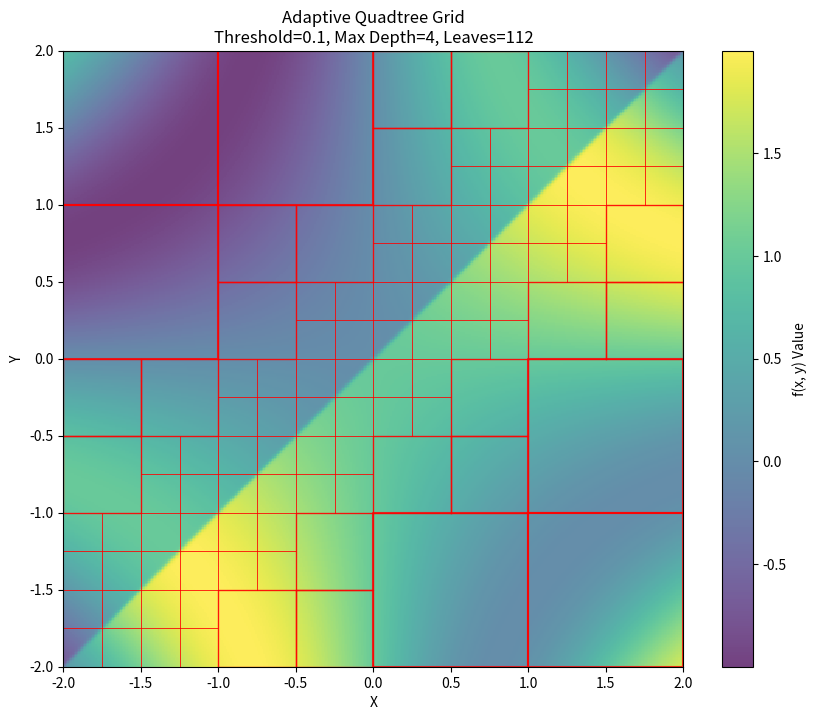

Generate this figure with matplotlib:
import numpy as np
import pandas as pd
import matplotlib.pyplot as plt
from scipy.interpolate import RegularGridInterpolator

def test_func(x, y):
    return np.sin(x * y) + 1.0 / (1.0 + np.exp(-100*(x - y)))

def evaluate_quad_error(xmin, xmax, ymin, ymax):
    """
    Builds a local interpolator and computes the L-infinity norm 
    of the relative error within a specific bounding box.
    """
    # 1. Local "Training" Grid (Discretized Points)
    # Using 10x10 points locally inside each quad
    x_train = np.linspace(xmin, xmax, 10)
    y_train = np.linspace(ymin, ymax, 10)
    X_train, Y_train = np.meshgrid(x_train, y_train, indexing='ij')
    func_grid = test_func(X_train, Y_train)
    
    # 2. Local Interpolator
    interp_func = RegularGridInterpolator((x_train, y_train), func_grid, method='linear')
    
    # 3. Dense local test grid to find the max error between training nodes
    x_test = np.linspace(xmin, xmax, 25)
    y_test = np.linspace(ymin, ymax, 25)
    X_test, Y_test = np.meshgrid(x_test, y_test, indexing='ij')
    
    query_points = np.vstack([X_test.flatten(), Y_test.flatten()]).T
    true_vals = test_func(query_points[:, 0], query_points[:, 1])
    interp_vals = interp_func(query_points)
    
    # 4. Compute Error
    err = np.abs((interp_vals - true_vals))
        
    # Return the L-infinity norm (max absolute relative error)
    return np.max(err)

def build_quadtree(xmin, xmax, ymin, ymax, threshold, max_depth, current_depth=0, leaf_boxes=None):
    """
    Recursively splits the domain into quads until the error threshold
    is satisfied or max_depth is reached. Tracks and returns leaf nodes.
    """
    # Initialize the tracking list
    if leaf_boxes is None:
        leaf_boxes = []

    # Calculate the error in the current bounding box using the above function
    quad_error = evaluate_quad_error(xmin, xmax, ymin, ymax)

    # Base Case 1: Error is acceptable
    if quad_error <= threshold:
        leaf_boxes.append((xmin, xmax, ymin, ymax, current_depth))
        return leaf_boxes

    # Base Case 2: Max depth reached
    if current_depth >= max_depth:
        leaf_boxes.append((xmin, xmax, ymin, ymax, current_depth))
        return leaf_boxes

    # Recursive Step: Split into 4 smaller quadrants
    x_mid = (xmin + xmax) / 2.0
    y_mid = (ymin + ymax) / 2.0

    # Define boundaries for the 4 children
    children = [
        ("Quad I (Top-Right)",    x_mid, xmax,  y_mid, ymax),
        ("Quad II (Top-Left)",    xmin,  x_mid,  y_mid, ymax),
        ("Quad III (Bottom-Left)", xmin,  x_mid,  ymin,  y_mid),
        ("Quad IV (Bottom-Right)", x_mid, xmax,  ymin,  y_mid)
    ]

    # Recursively process each child, passing the same leaf_boxes list down
    for name, c_xmin, c_xmax, c_ymin, c_ymax in children:
        build_quadtree(c_xmin, c_xmax, c_ymin, c_ymax, threshold, max_depth, current_depth + 1, leaf_boxes)

    return leaf_boxes

## === Execute Algorithm === ##
# 1. Run Quadtree Algorithm
DOMAIN_XMIN, DOMAIN_XMAX = -2.0, 2.0
DOMAIN_YMIN, DOMAIN_YMAX = -2.0, 2.0
ERROR_THRESHOLD = 0.1
MAX_DEPTH = 4 

print("Starting Adaptive Quadtree Decomposition...")
boxes = build_quadtree(DOMAIN_XMIN, DOMAIN_XMAX, DOMAIN_YMIN, DOMAIN_YMAX, ERROR_THRESHOLD, MAX_DEPTH)

# 2. Generate High-Res Background Heatmap Data
# High resolution grid just for a comparison background image
x_bg = np.linspace(DOMAIN_XMIN, DOMAIN_XMAX, 400)
y_bg = np.linspace(DOMAIN_YMIN, DOMAIN_YMAX, 400)
X_bg, Y_bg = np.meshgrid(x_bg, y_bg, indexing='ij')
Z_bg = test_func(X_bg, Y_bg)

# 3. Plotting
plt.figure(figsize=(10, 8))

# Plot underlying function data as a background heatmap
plt.pcolormesh(X_bg, Y_bg, Z_bg, cmap='viridis', shading='auto', alpha=0.75)
plt.colorbar(label='f(x, y) Value')

# Iterate through every saved box and outline it on the plot
for xmin, xmax, ymin, ymax, depth in boxes:
    # Build coordinates for a closed box path: (xmin, ymin) -> (xmax, ymin) -> (xmax, ymax) -> (xmin, ymax) -> back to start
    x_box = [xmin, xmax, xmax, xmin, xmin]
    y_box = [ymin, ymin, ymax, ymax, ymin]

    # Styling
    linewidth = max(0.5, 2.5 - 0.5 * depth)

    # Draw the boundary line
    plt.plot(x_box, y_box, color='red', linewidth=linewidth, alpha=0.8)

plt.title(f'Adaptive Quadtree Grid\nThreshold={ERROR_THRESHOLD}, Max Depth={MAX_DEPTH}, Leaves={len(boxes)}')
plt.xlabel('X')
plt.ylabel('Y')
plt.xlim(DOMAIN_XMIN, DOMAIN_XMAX)
plt.ylim(DOMAIN_YMIN, DOMAIN_YMAX)
plt.grid(False) 
plt.savefig('quadtree_boxes.png')
plt.show()

# Save boxes to a csv
df_boxes = pd.DataFrame(boxes, columns=['X_min', 'X_max', 'Y_min', 'Y_max', 'Depth'])
output_filename = 'quadtree_boxes.csv'
df_boxes.to_csv(output_filename, index=False)
